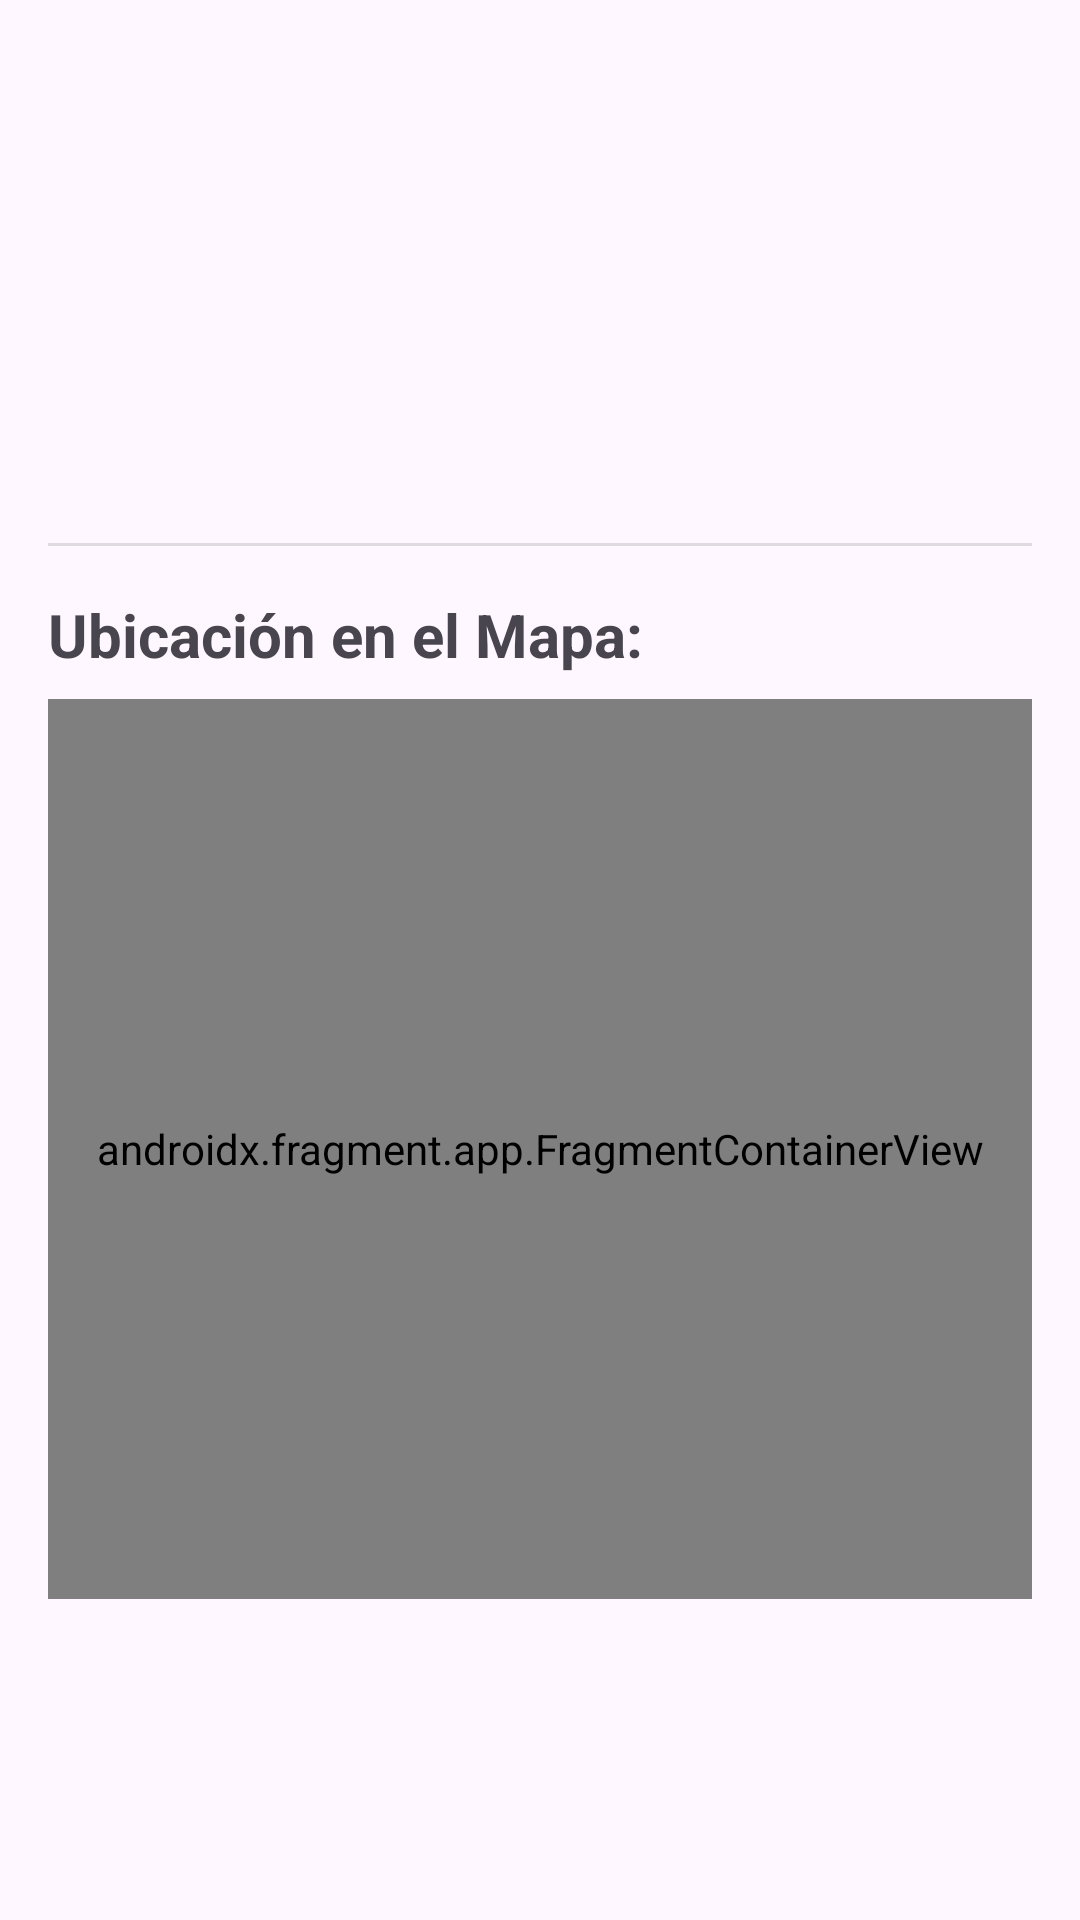

The Android layout XML behind this screen, and the referenced resources:
<!-- AndroidManifest.xml: application theme Theme.AppRM -->
<!-- res/layout/view_location_detail.xml -->
<?xml version="1.0" encoding="utf-8"?>
<androidx.constraintlayout.widget.ConstraintLayout xmlns:android="http://schemas.android.com/apk/res/android"
    xmlns:app="http://schemas.android.com/apk/res-auto"
    xmlns:tools="http://schemas.android.com/tools"
    android:layout_width="match_parent"
    android:layout_height="match_parent"
    tools:context="module.ui.LocationDetailUI">

    <ScrollView
        android:id="@+id/scrollViewLocationDetail"
        android:layout_width="0dp"
        android:layout_height="0dp"
        app:layout_constraintBottom_toBottomOf="parent"
        app:layout_constraintEnd_toEndOf="parent"
        app:layout_constraintStart_toStartOf="parent"
        app:layout_constraintTop_toTopOf="parent">

        <LinearLayout
            android:layout_width="match_parent"
            android:layout_height="wrap_content"
            android:orientation="vertical"
            android:padding="16dp">

            <TextView
                android:id="@+id/textViewLocationName"
                android:layout_width="match_parent"
                android:layout_height="wrap_content"
                android:layout_marginBottom="8dp"
                android:textAlignment="center"
                android:textSize="28sp"
                android:textStyle="bold"
                tools:text="Earth (C-137)" />

            <TextView
                android:id="@+id/textViewLocationType"
                android:layout_width="match_parent"
                android:layout_height="wrap_content"
                android:layout_marginBottom="4dp"
                android:textSize="18sp"
                tools:text="Type: Planet" />

            <TextView
                android:id="@+id/textViewLocationDimension"
                android:layout_width="match_parent"
                android:layout_height="wrap_content"
                android:layout_marginBottom="16dp"
                android:textSize="18sp"
                tools:text="Dimension: Dimension C-137" />

            <TextView
                android:id="@+id/textViewLocationCreated"
                android:layout_width="match_parent"
                android:layout_height="wrap_content"
                android:layout_marginTop="16dp"
                android:textSize="14sp"
                android:textColor="@android:color/darker_gray"
                tools:text="Creado: 2017-11-04T18:50:21.651Z" />

            <View
                android:id="@+id/divider"
                android:layout_width="match_parent"
                android:layout_height="1dp"
                android:background="?android:attr/listDivider"
                android:layout_marginTop="16dp"
                android:layout_marginBottom="16dp"/>

            <TextView
                android:id="@+id/textViewMapTitle"
                android:layout_width="match_parent"
                android:layout_height="wrap_content"
                android:text="Ubicación en el Mapa:"
                android:textSize="20sp"
                android:textStyle="bold"
                android:layout_marginBottom="8dp" />

            <androidx.fragment.app.FragmentContainerView
                android:id="@+id/mapFragment"
                android:name="com.google.android.gms.maps.SupportMapFragment"
                android:layout_width="match_parent"
                android:layout_height="300dp" />

            <ProgressBar
            android:id="@+id/progressBarLocationMap"
            style="?android:attr/progressBarStyle"
            android:layout_width="wrap_content"
            android:layout_height="wrap_content"
            android:layout_gravity="center"
            android:layout_marginTop="-160dp"
            android:visibility="gone" />

            <TextView
                android:id="@+id/textViewLocationUrl"
                android:layout_width="match_parent"
                android:layout_height="wrap_content"
                android:layout_marginTop="8dp"
                android:textAlignment="center"
                android:textSize="14sp"
                android:textColor="@android:color/darker_gray"
                tools:text="https://rickandmortyapi.com/api/location/1" />

        </LinearLayout>
    </ScrollView>

    <ProgressBar
        android:id="@+id/progressBarOverallLocation"
        style="?android:attr/progressBarStyle"
        android:layout_width="wrap_content"
        android:layout_height="wrap_content"
        android:visibility="gone"
        app:layout_constraintBottom_toBottomOf="parent"
        app:layout_constraintEnd_toEndOf="parent"
        app:layout_constraintStart_toStartOf="parent"
        app:layout_constraintTop_toTopOf="parent" />

</androidx.constraintlayout.widget.ConstraintLayout>
<!-- resources referenced by this layout -->
<resources>
  <style name="Theme.AppRM" parent="Base.Theme.AppRM" />
  <style name="Base.Theme.AppRM" parent="Theme.Material3.DayNight.NoActionBar">
          
          
      </style>
</resources>
